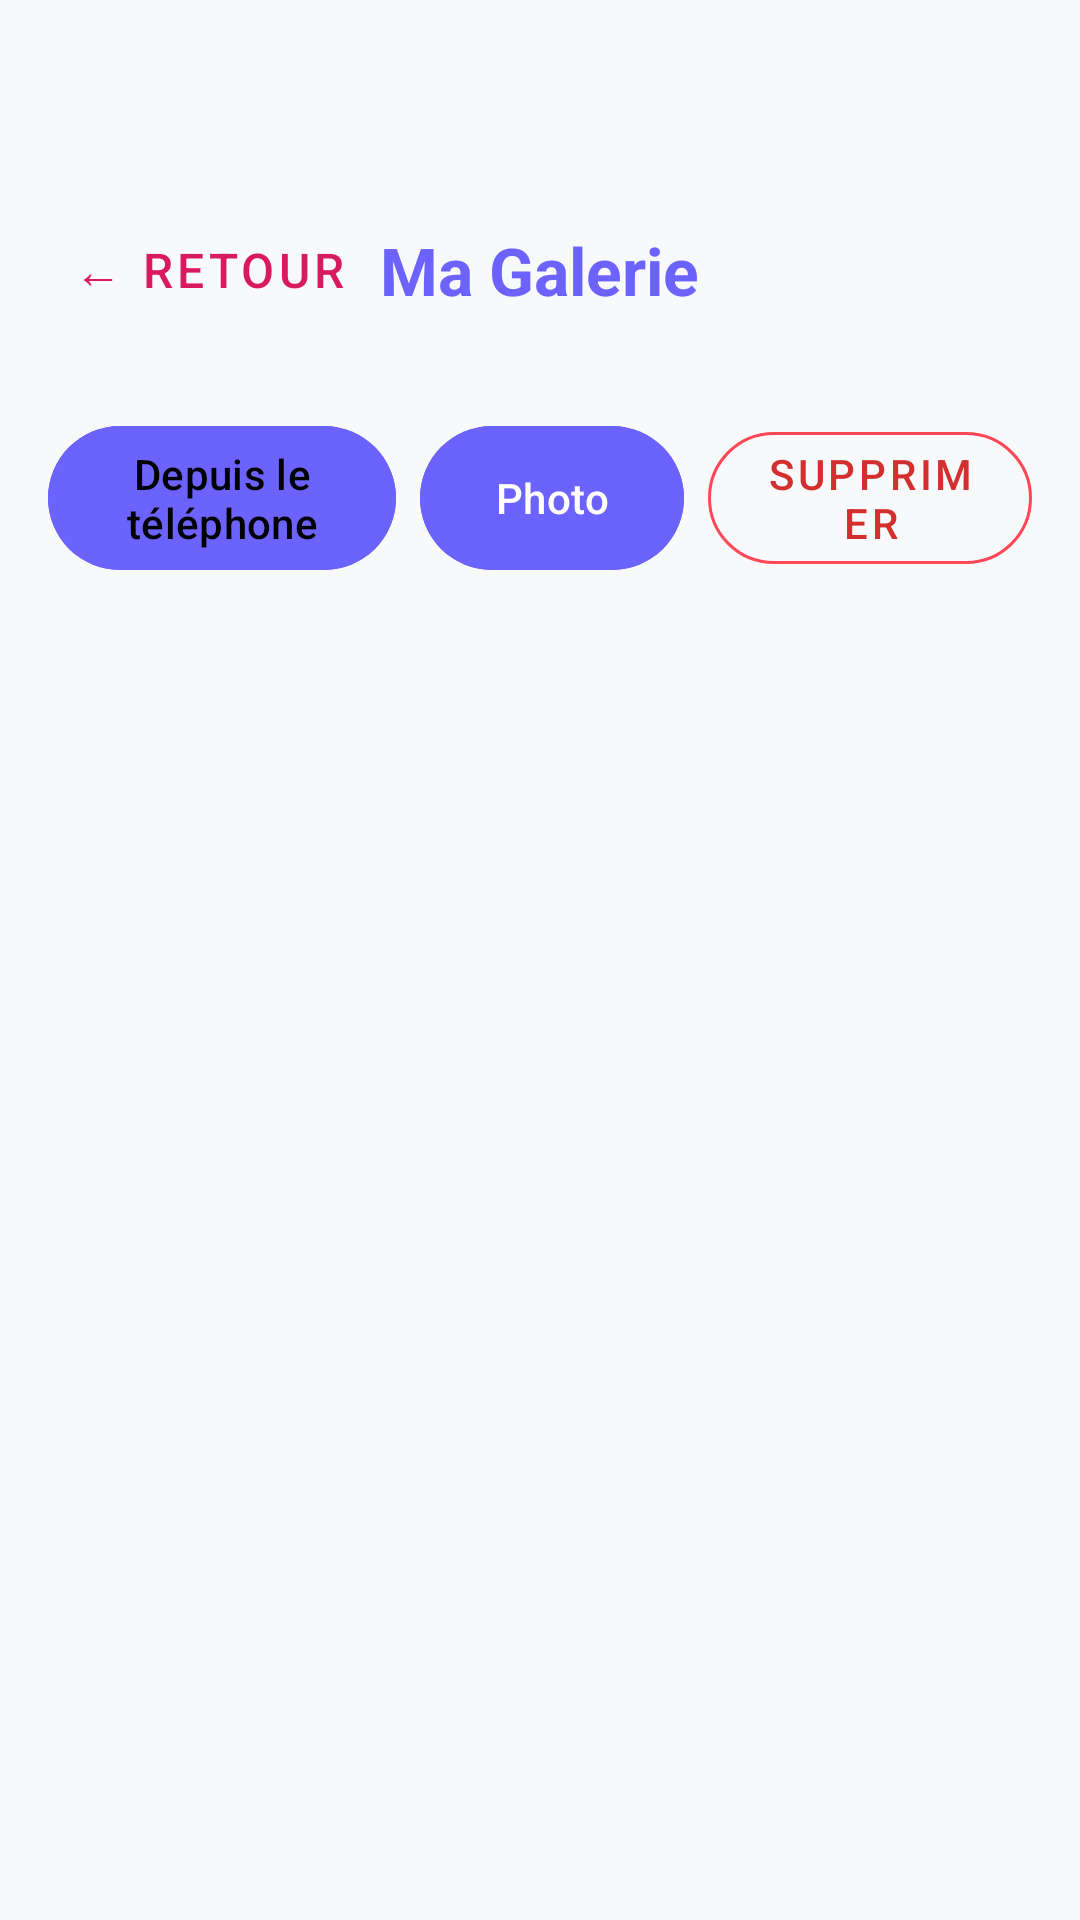

Produce the Android XML layout that renders to this screen, including the resource entries it uses.
<!-- AndroidManifest.xml: application theme Theme.DessineTonHumeur -->
<!-- res/layout/activity_gallery.xml -->
<?xml version="1.0" encoding="utf-8"?>
<LinearLayout xmlns:android="http://schemas.android.com/apk/res/android"
    xmlns:app="http://schemas.android.com/apk/res-auto"
    xmlns:tools="http://schemas.android.com/tools"
    android:layout_width="match_parent"
    android:layout_height="match_parent"
    android:orientation="vertical"
    android:padding="16dp"
    android:background="@color/backgroundColor"
    tools:ignore="VisualLintBounds">

    <RelativeLayout
        android:layout_width="match_parent"
        android:layout_height="wrap_content"
        android:layout_marginTop="50dp"
        android:layout_marginBottom="24dp">

        <com.google.android.material.button.MaterialButton
            android:id="@+id/btn_back"
            style="@style/Widget.MaterialComponents.Button.TextButton"
            android:layout_width="wrap_content"
            android:layout_height="wrap_content"
            android:layout_alignParentStart="true"
            android:layout_centerVertical="true"
            android:text="@string/action_back"
            android:textColor="@color/back_btn"
            android:textSize="16sp"
            tools:ignore="VisualLintSystemUi" />

        <TextView
            android:layout_width="wrap_content"
            android:layout_height="wrap_content"
            android:layout_centerInParent="true"
            android:text="@string/gallery_title"
            android:textColor="@color/primaryColor"
            android:textSize="22sp"
            android:textStyle="bold" />
    </RelativeLayout>

    <LinearLayout
        android:layout_width="match_parent"
        android:layout_height="wrap_content"
        android:layout_marginBottom="24dp"
        android:gravity="center"
        android:orientation="horizontal">

        <com.google.android.material.button.MaterialButton
            android:id="@+id/btn_choose_photo"
            android:layout_width="116dp"
            android:layout_height="56dp"
            android:layout_marginEnd="8dp"
            android:backgroundTint="@color/primaryColor"
            android:text="@string/depuis_le_telephone"
            android:textColor="@color/full_black"
            app:cornerRadius="28dp"
            tools:ignore="ButtonStyle" />

        <com.google.android.material.button.MaterialButton
            android:id="@+id/btn_take_photo"
            android:layout_width="wrap_content"
            android:layout_height="56dp"
            android:text="@string/gallery_photo_label"
            app:cornerRadius="28dp"
            android:backgroundTint="@color/primaryColor"
            android:layout_marginEnd="8dp" />

        <com.google.android.material.button.MaterialButton
            android:id="@+id/btn_delete_photo"
            style="@style/Widget.MaterialComponents.Button.OutlinedButton"
            android:layout_width="wrap_content"
            android:layout_height="56dp"
            android:text="@string/action_delete"
            android:textColor="@color/delete_btn"
            app:cornerRadius="28dp"
            app:strokeColor="@color/dangerColor"
            tools:ignore="ButtonStyle" />

    </LinearLayout>

    <GridView
        android:id="@+id/grid_view"
        android:layout_width="match_parent"
        android:layout_height="match_parent"
        android:numColumns="2"
        android:verticalSpacing="12dp"
        android:horizontalSpacing="12dp"
        android:stretchMode="columnWidth"
        android:clipToPadding="false"
        android:paddingBottom="16dp"

        />

</LinearLayout>
<!-- resources referenced by this layout -->
<resources>
  <color name="back_btn">#D81B60</color>
  <color name="backgroundColor">#F8F9FA</color>
  <color name="dangerColor">#FF4757</color>
  <color name="delete_btn">#D32F2F</color>
  <color name="full_black">#000000</color>
  <color name="primaryColor">#6C63FF</color>
  <string name="action_back">← Retour</string>
  <string name="action_delete">Supprimer</string>
  <string name="depuis_le_telephone">Depuis le téléphone</string>
  <string name="gallery_photo_label">Photo</string>
  <string name="gallery_title">Ma Galerie</string>
  <style name="Theme.DessineTonHumeur" parent="Base.Theme.DessineTonHumeur" />
  <style name="Base.Theme.DessineTonHumeur" parent="Theme.Material3.DayNight.NoActionBar">
          
          
      </style>
</resources>
